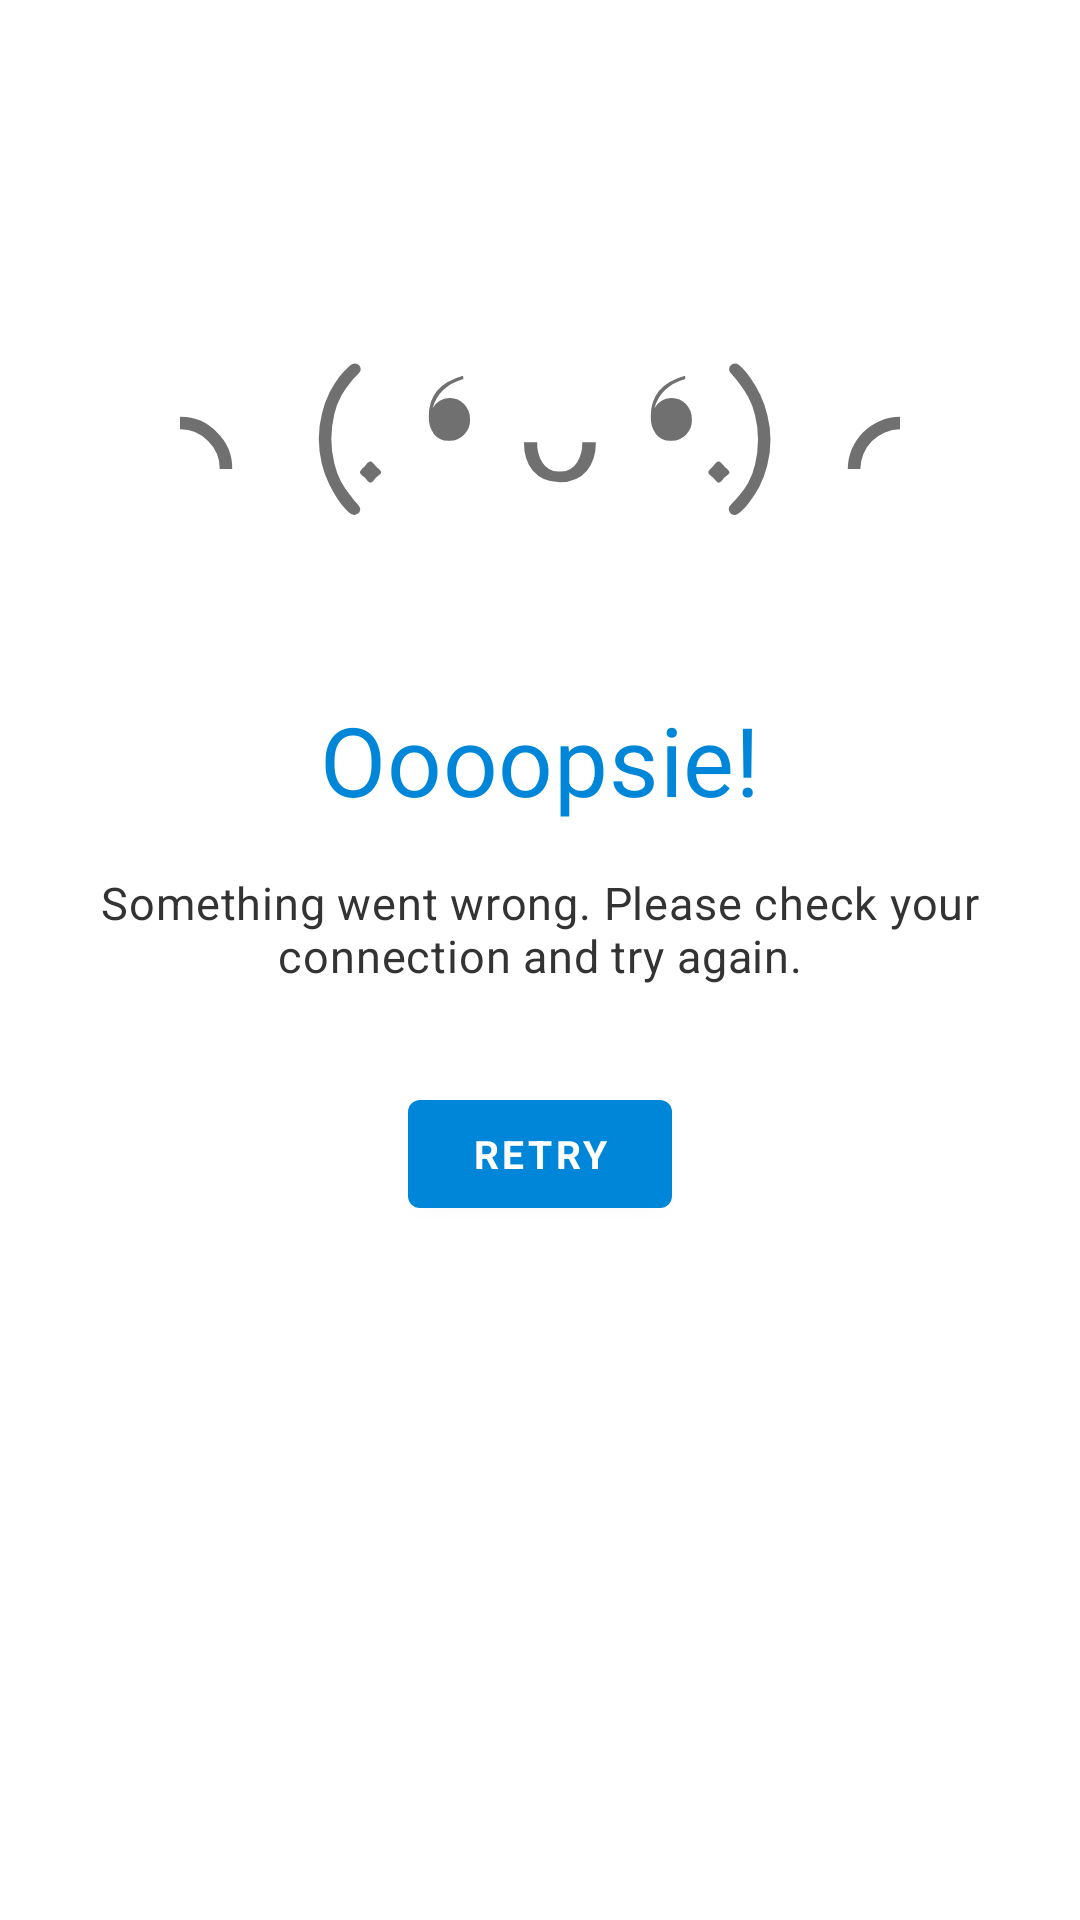

The Android layout XML behind this screen, and the referenced resources:
<!-- AndroidManifest.xml: application theme AppTheme -->
<!-- res/layout/fragment_paged_definitions.xml -->
<?xml version="1.0" encoding="utf-8"?>
<FrameLayout
    xmlns:android="http://schemas.android.com/apk/res/android"
    android:layout_width="match_parent"
    android:layout_height="match_parent"
    >

    <include layout="@layout/layout_definitions_common" />

</FrameLayout>
<!-- res/layout/layout_definitions_common.xml (included above) -->
<?xml version="1.0" encoding="utf-8"?>
<merge
    xmlns:android="http://schemas.android.com/apk/res/android"
    xmlns:app="http://schemas.android.com/apk/res-auto"
    xmlns:tools="http://schemas.android.com/tools"
    tools:parentTag="android.widget.FrameLayout"
    >

    <androidx.swiperefreshlayout.widget.SwipeRefreshLayout
        android:id="@+id/definitions_swipe_refresh_layout"
        android:layout_width="match_parent"
        android:layout_height="match_parent"
        tools:visibility="gone"
        >

        <dev.example.udu.view.ExtendedRecyclerView
            android:id="@+id/definitions"
            android:layout_width="match_parent"
            android:layout_height="match_parent"
            android:clipToPadding="false"
            android:paddingStart="8dp"
            android:paddingEnd="8dp"
            app:dividerColor="?dividerColor"
            app:dividerHeight="@dimen/divider_height"
            app:layoutManager="androidx.recyclerview.widget.LinearLayoutManager"
            tools:listitem="@layout/item_definition"
            />

    </androidx.swiperefreshlayout.widget.SwipeRefreshLayout>

    <ProgressBar
        android:id="@+id/progress_layout"
        style="@android:style/Widget.Material.ProgressBar.Large"
        android:layout_width="wrap_content"
        android:layout_height="wrap_content"
        android:layout_gravity="center"
        tools:visibility="gone"
        />

    <androidx.constraintlayout.widget.ConstraintLayout
        android:id="@+id/error_layout"
        android:layout_width="match_parent"
        android:layout_height="match_parent"
        android:paddingStart="32dp"
        android:paddingEnd="32dp"
        tools:visibility="visible"
        >

        <ImageView
            android:id="@+id/error_emoticon"
            style="@style/WarningEmoticon"
            android:layout_width="wrap_content"
            android:layout_height="wrap_content"
            android:layout_marginBottom="60dp"
            android:visibility="@integer/layout_definitions_common__error_emoticon_visibility"
            app:layout_constraintBottom_toTopOf="@id/error_title"
            app:layout_constraintEnd_toEndOf="parent"
            app:layout_constraintStart_toStartOf="parent"
            app:srcCompat="@drawable/ic_emoticon_error"
            />

        <TextView
            android:id="@+id/error_title"
            android:layout_width="wrap_content"
            android:layout_height="wrap_content"
            android:gravity="center"
            android:text="@string/layout_definitions_common__error_title"
            android:textAppearance="?textAppearanceHeadline4"
            app:layout_constraintBottom_toTopOf="@id/error_message"
            app:layout_constraintEnd_toEndOf="parent"
            app:layout_constraintStart_toStartOf="parent"
            app:layout_constraintTop_toTopOf="parent"
            app:layout_constraintVertical_bias="0.5"
            app:layout_constraintVertical_chainStyle="packed"
            />

        <TextView
            android:id="@+id/error_message"
            android:layout_width="wrap_content"
            android:layout_height="wrap_content"
            android:layout_marginTop="16dp"
            android:gravity="center"
            android:text="@string/layout_definitions_common__error_message"
            android:textAppearance="?textAppearanceBody2"
            app:layout_constraintBottom_toTopOf="@id/retry_button"
            app:layout_constraintEnd_toEndOf="parent"
            app:layout_constraintStart_toStartOf="parent"
            app:layout_constraintTop_toBottomOf="@id/error_title"
            />

        <Button
            android:id="@+id/retry_button"
            style="?materialButtonStyle"
            android:layout_width="wrap_content"
            android:layout_height="wrap_content"
            android:layout_marginTop="32dp"
            android:text="@string/layout_definitions_common__retry_button"
            app:layout_constraintBottom_toBottomOf="parent"
            app:layout_constraintEnd_toEndOf="parent"
            app:layout_constraintStart_toStartOf="parent"
            app:layout_constraintTop_toBottomOf="@id/error_message"
            />

    </androidx.constraintlayout.widget.ConstraintLayout>

</merge>
<!-- res/layout/item_definition.xml (included above) -->
<?xml version="1.0" encoding="utf-8"?>
<androidx.constraintlayout.widget.ConstraintLayout
    xmlns:android="http://schemas.android.com/apk/res/android"
    xmlns:app="http://schemas.android.com/apk/res-auto"
    xmlns:tools="http://schemas.android.com/tools"
    android:layout_width="match_parent"
    android:layout_height="wrap_content"
    android:orientation="vertical"
    >

    <TextView
        android:id="@+id/word"
        android:layout_width="0dp"
        android:layout_height="wrap_content"
        android:layout_marginStart="16dp"
        android:layout_marginTop="16dp"
        android:layout_marginEnd="16dp"
        android:textAppearance="?textAppearanceHeadline4"
        app:layout_constraintEnd_toStartOf="@id/date"
        app:layout_constraintStart_toStartOf="parent"
        app:layout_constraintTop_toTopOf="parent"
        tools:text="@tools:sample/lorem"
        />

    <TextView
        android:id="@+id/date"
        style="@style/DefinitionTopBadge"
        android:layout_width="wrap_content"
        android:layout_height="wrap_content"
        android:layout_marginTop="8dp"
        android:layout_marginEnd="16dp"
        app:layout_constraintEnd_toEndOf="parent"
        app:layout_constraintStart_toEndOf="@id/word"
        app:layout_constraintTop_toTopOf="@id/word"
        tools:ignore="SmallSp"
        tools:text="May 9"
        tools:visibility="visible"
        />

    <TextView
        android:id="@+id/definition"
        android:layout_width="0dp"
        android:layout_height="wrap_content"
        android:layout_marginStart="16dp"
        android:layout_marginTop="16dp"
        android:layout_marginEnd="16dp"
        android:textAppearance="?textAppearanceBody2"
        app:layout_constraintEnd_toEndOf="parent"
        app:layout_constraintStart_toStartOf="parent"
        app:layout_constraintTop_toBottomOf="@id/word"
        tools:text="@tools:sample/lorem"
        />

    
    <TextView
        android:id="@+id/spacer"
        android:layout_width="0dp"
        android:layout_height="wrap_content"
        android:textAppearance="?textAppearanceBody2"
        app:layout_constraintEnd_toEndOf="@id/definition"
        app:layout_constraintStart_toStartOf="@id/definition"
        app:layout_constraintTop_toBottomOf="@id/definition"
        />

    <TextView
        android:id="@+id/example"
        android:layout_width="0dp"
        android:layout_height="wrap_content"
        android:textAppearance="?textAppearanceBody2"
        android:textStyle="italic"
        app:layout_constraintEnd_toEndOf="@id/definition"
        app:layout_constraintStart_toStartOf="@id/definition"
        app:layout_constraintTop_toBottomOf="@id/spacer"
        tools:text="@tools:sample/lorem"
        />

    <TextView
        android:id="@+id/writtenOn"
        android:layout_width="wrap_content"
        android:layout_height="wrap_content"
        android:textAppearance="?textAppearanceCaption"
        app:layout_constraintEnd_toEndOf="@id/definition"
        app:layout_constraintTop_toTopOf="@id/author"
        tools:text="@tools:sample/date/ddmmyy"
        />

    <TextView
        android:id="@+id/author"
        android:layout_width="0dp"
        android:layout_height="wrap_content"
        android:layout_marginTop="16dp"
        android:layout_marginEnd="16dp"
        android:ellipsize="end"
        android:lines="1"
        android:textAppearance="?textAppearanceCaption"
        app:layout_constraintEnd_toStartOf="@id/writtenOn"
        app:layout_constraintStart_toStartOf="@id/definition"
        app:layout_constraintTop_toBottomOf="@id/example"
        tools:text="@tools:sample/lorem/random"
        />

    <TextView
        android:id="@+id/thumb_up"
        style="@style/VoteButton"
        android:layout_width="wrap_content"
        android:layout_height="wrap_content"
        android:layout_marginStart="8dp"
        android:layout_marginTop="12dp"
        android:layout_marginBottom="16dp"
        android:textColor="@color/upvote"
        app:drawableStartCompat="@drawable/ic_thumb_up_20dp"
        app:drawableTint="@color/upvote"
        app:layout_constraintBottom_toBottomOf="parent"
        app:layout_constraintStart_toStartOf="parent"
        app:layout_constraintTop_toBottomOf="@id/author"
        tools:text="66666"
        />

    <TextView
        android:id="@+id/thumb_down"
        style="@style/VoteButton"
        android:layout_width="wrap_content"
        android:layout_height="wrap_content"
        android:textColor="@color/downvote"
        app:drawableStartCompat="@drawable/ic_thumb_down_20dp"
        app:drawableTint="@color/downvote"
        app:layout_constraintStart_toEndOf="@id/thumb_up"
        app:layout_constraintTop_toTopOf="@id/thumb_up"
        tools:text="0"
        />

    <ImageView
        android:id="@+id/share"
        android:layout_width="wrap_content"
        android:layout_height="wrap_content"
        android:layout_marginEnd="8dp"
        android:padding="8dp"
        app:layout_constraintEnd_toEndOf="parent"
        app:layout_constraintTop_toTopOf="@id/thumb_down"
        app:srcCompat="@drawable/ic_share_20dp"
        app:tint="@color/definition_icon"
        />

</androidx.constraintlayout.widget.ConstraintLayout>
<!-- resources referenced by this layout -->
<resources>
  <dimen name="divider_height">1px</dimen>
  <integer name="layout_definitions_common__error_emoticon_visibility">
          @integer/view_gone
      </integer>
  <string name="layout_definitions_common__error_message">Something went wrong. Please check your connection and try again.</string>
  <string name="layout_definitions_common__error_title">Oooopsie!</string>
  <string name="layout_definitions_common__retry_button">Retry</string>
  <style name="WarningEmoticon">
          <item name="tint">?colorOnBackground</item>
      </style>
  <color name="blue">#0086D9</color>
  <color name="dark_blue">#0062B3</color>
  <color name="white">#ffffff</color>
  <color name="light_blue">#64c1ff</color>
  <color name="grey">#707070</color>
  <color name="dark_grey">#333333</color>
  <color name="light_grey">#999999</color>
  <color name="semi_dark_blue">#007ECC</color>
  <color name="green">#64dd17</color>
  <color name="red">#ff3d00</color>
  <style name="TextAppearance.AppTheme.Headline1" parent="TextAppearance.MaterialComponents.Headline1">
          <item name="fontFamily">@font/lora_medium</item>
      </style>
  <style name="TextAppearance.AppTheme.Headline2" parent="TextAppearance.MaterialComponents.Headline2">
          <item name="fontFamily">@font/lora_medium</item>
      </style>
  <style name="TextAppearance.AppTheme.Headline3" parent="TextAppearance.MaterialComponents.Headline3">
          <item name="fontFamily">@font/lora_medium</item>
      </style>
  <style name="TextAppearance.AppTheme.Headline4" parent="TextAppearance.MaterialComponents.Headline4">
          <item name="fontFamily">@font/lora_medium</item>
          <item name="android:textColor">?colorPrimary</item>
          <item name="android:textSize">32sp</item>
      </style>
  <style name="TextAppearance.AppTheme.Headline5" parent="TextAppearance.MaterialComponents.Headline5">
          <item name="fontFamily">@font/lora_medium</item>
      </style>
  <style name="TextAppearance.AppTheme.Headline6" parent="TextAppearance.MaterialComponents.Headline6">
          <item name="fontFamily">@font/lora_medium</item>
      </style>
  <style name="TextAppearance.AppTheme.Subtitle1" parent="TextAppearance.MaterialComponents.Subtitle1">
          <item name="fontFamily">@font/opensans_regular</item>
      </style>
  <style name="TextAppearance.AppTheme.Subtitle2" parent="TextAppearance.MaterialComponents.Subtitle2">
          <item name="fontFamily">@font/opensans_regular</item>
          <item name="android:textSize">15sp</item>
      </style>
  <style name="TextAppearance.AppTheme.Body1" parent="TextAppearance.MaterialComponents.Body1">
          <item name="fontFamily">@font/opensans_regular</item>
      </style>
  <style name="TextAppearance.AppTheme.Body2" parent="TextAppearance.MaterialComponents.Body2">
          <item name="fontFamily">@font/opensans_regular</item>
          <item name="android:textSize">15sp</item>
      </style>
  <style name="TextAppearance.AppTheme.Button" parent="TextAppearance.MaterialComponents.Button">
          <item name="fontFamily">@font/opensans_regular</item>
          <item name="android:textStyle">bold</item>
          <item name="android:textSize">13sp</item>
      </style>
  <style name="TextAppearance.AppTheme.Caption" parent="TextAppearance.MaterialComponents.Caption">
          <item name="fontFamily">@font/opensans_regular</item>
          <item name="android:textSize">13sp</item>
      </style>
  <style name="TextAppearance.AppTheme.Overline" parent="TextAppearance.MaterialComponents.Overline">
          <item name="fontFamily">@font/opensans_regular</item>
      </style>
  <style name="Widget.AppTheme.ToolbarNavigationButton" parent="Widget.AppCompat.Toolbar.Button.Navigation">
          <item name="tint">?toolbarIconColor</item>
      </style>
  <style name="Widget.AppTheme.ActionOverflowButton" parent="Widget.AppCompat.ActionButton.Overflow">
          <item name="tint">?toolbarIconColor</item>
      </style>
</resources>
